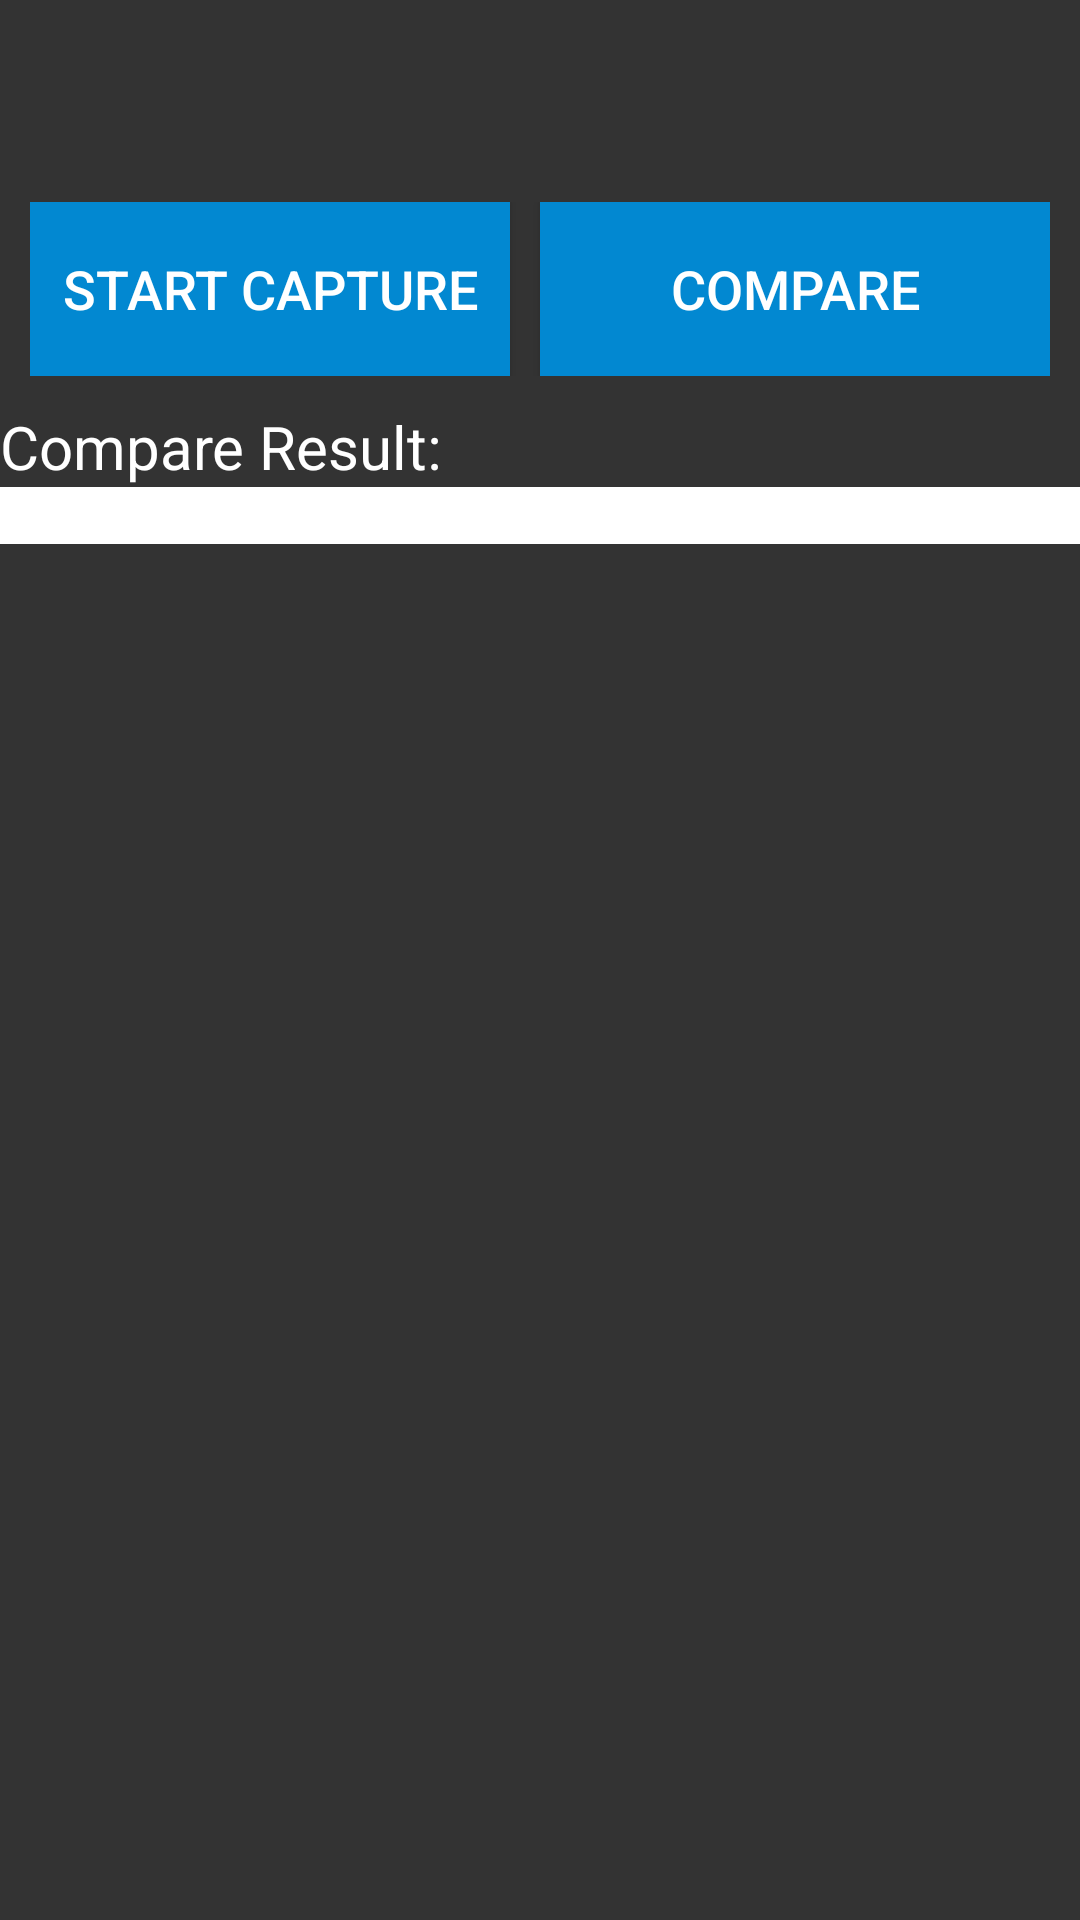

Here is an Android app screen rendered from its layout file. Give the layout XML and the strings, colors and styles it references.
<!-- AndroidManifest.xml: application theme Theme.MyFirstFingerPrintApp -->
<!-- res/layout/activity_compare.xml -->
<LinearLayout android:layout_width="match_parent"
    android:layout_height="wrap_content"
    android:background="#333333"
    android:orientation="vertical"
    xmlns:android="http://schemas.android.com/apk/res/android">

        <Button
            android:id="@+id/back"
            android:layout_width="match_parent"
            android:layout_height="wrap_content"
            android:fitsSystemWindows="false"
            android:text="@string/back"
            android:visibility="gone" />

        <TextView
            android:id="@+id/title"
            android:layout_width="wrap_content"
            android:layout_height="wrap_content"
            android:layout_marginTop="3dp"
            android:text=""
            android:textColor="#ffff"
            android:textSize="15sp" />

        <TextView
            android:id="@+id/selected_device"
            android:layout_width="wrap_content"
            android:layout_height="wrap_content"
            android:layout_marginTop="3dp"
            android:text=""
            android:textColor="#ffff" />

        <TextView
            android:id="@+id/text_conclusion"
            android:layout_width="wrap_content"
            android:layout_height="wrap_content"
            android:layout_marginTop="3dp" />

        <LinearLayout
            android:layout_width="match_parent"
            android:layout_height="wrap_content"
            android:orientation="horizontal"
            android:layout_marginLeft="10dp"
            android:layout_marginRight="10dp"
            >

            <Button
                android:id="@+id/btnCapture"
                android:layout_width="match_parent"
                android:layout_height="58dp"
                android:layout_marginRight="10dp"
                android:layout_weight="1"
                android:background="@drawable/button_selector"
                android:onClick="OnClickCapture"
                android:text="@string/capture"
                android:textColor="#fff"
                android:textSize="18sp"
                />

            <Button
                android:id="@+id/btnCompare"
                android:layout_weight="1"
                android:layout_width="match_parent"
                android:layout_height="58dp"
                android:background="@drawable/button_selector"
                android:onClick="OnClickCompare"
                android:text="@string/compare"
                android:textColor="#fff"
                android:textSize="18sp"
                />
        </LinearLayout>


    <LinearLayout
        android:layout_width="match_parent"
        android:layout_height="wrap_content"
        android:orientation="horizontal"
        android:layout_marginTop="10dp"
        >
        <ImageView
            android:id="@+id/bitmap_image"
            android:layout_width="fill_parent"
            android:layout_height="fill_parent"
            android:layout_weight="1"
            android:layout_marginLeft="5dp"
            android:layout_marginRight="5dp"
            android:background="#fff"
            android:layout_gravity="center_horizontal"
            />

        <ImageView
            android:id="@+id/iv_compare"
            android:layout_width="fill_parent"
            android:layout_height="fill_parent"
            android:layout_weight="1"
            android:layout_marginRight="5dp"
            android:background="#fff"
            android:layout_gravity="center_horizontal"
            />
    </LinearLayout>
        
        <TextView
            android:id="@+id/tv_tip"
            android:layout_width="match_parent"
            android:layout_height="wrap_content"
            android:text="Compare Result:"
            android:textColor="#fff"
            android:textSize="20sp"
            />

        <TextView
            android:id="@+id/tv_result"
            android:layout_width="match_parent"
            android:layout_height="wrap_content"
            android:textColor="#FF4081"
            android:background="#ffffff"
            />

    </LinearLayout>
<!-- resources referenced by this layout -->
<resources>
  <!-- drawable button_selector (drawable) -->
  <?xml version="1.0" encoding="utf-8"?>
  <selector xmlns:android="http://schemas.android.com/apk/res/android">
      <item android:drawable="@color/primary_dark" android:state_focused="true" />
      <item android:drawable="@color/primary_dark" android:state_selected="true" />
      <item android:drawable="@color/primary_dark" android:state_pressed="true" />
      <item android:drawable="@color/primary_dark" android:state_checked="true" />
      <item android:drawable="@color/primary" />
  </selector>
  <string name="back">Back</string>
  <string name="capture">Start Capture</string>
  <string name="compare">Compare</string>
  <style name="Theme.MyFirstFingerPrintApp" parent="Base.Theme.MyFirstFingerPrintApp" />
  <color name="primary_dark">#03a9f4</color>
  <color name="primary">#0288d1</color>
  <style name="Base.Theme.MyFirstFingerPrintApp" parent="Theme.Material3.DayNight.NoActionBar">
          
          
      </style>
</resources>
